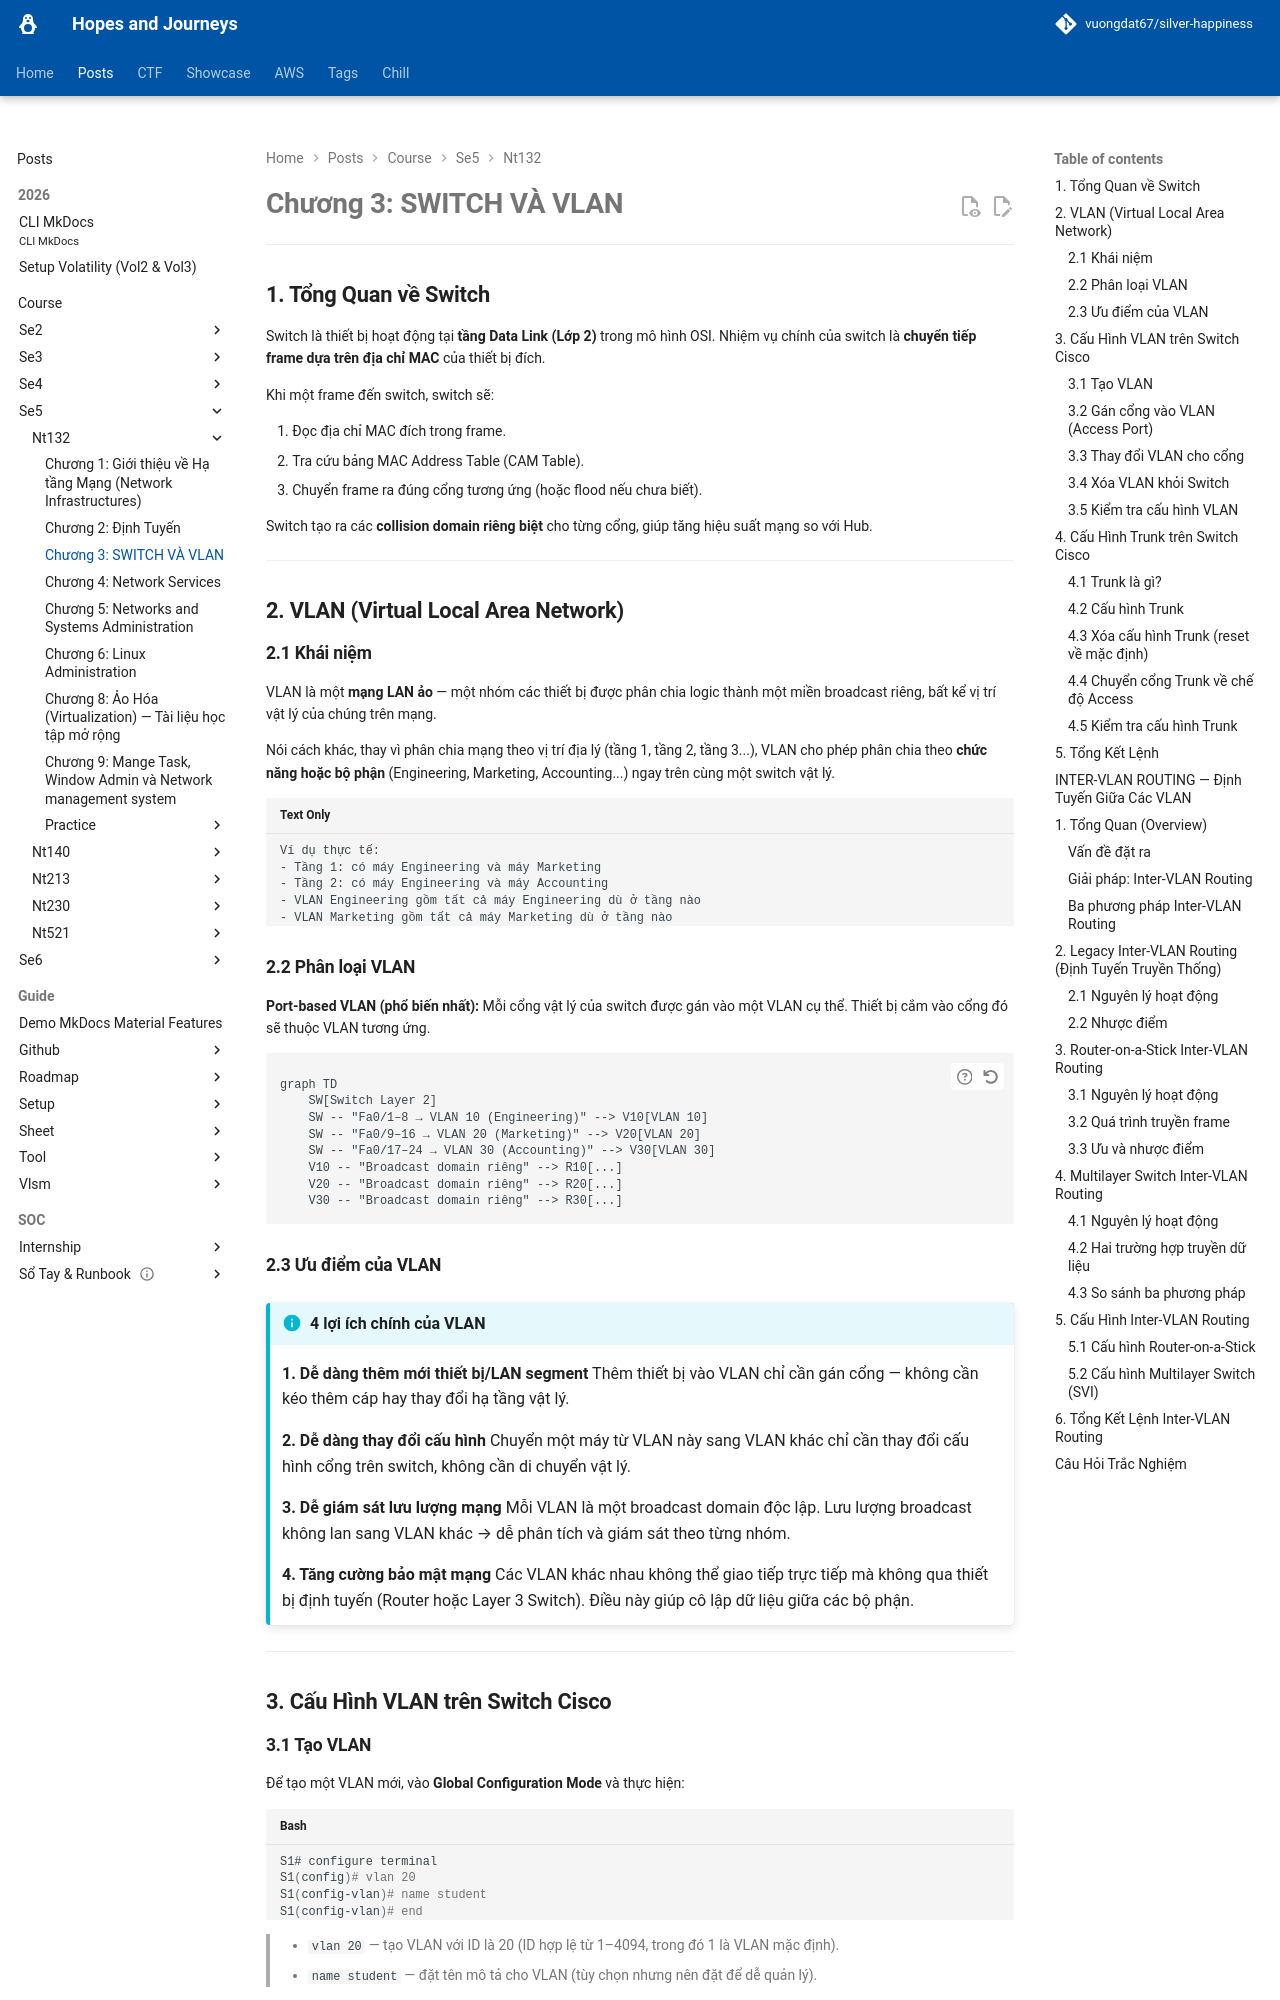

repository: vuongdat67/silver-happiness · page: posts/course/se5/nt132/L3/index.html · generator: mkdocs

# Chương 3: SWITCH VÀ VLAN 

---

## 1. Tổng Quan về Switch

Switch là thiết bị hoạt động tại **tầng Data Link (Lớp 2)** trong mô hình OSI. Nhiệm vụ chính của switch là **chuyển tiếp frame dựa trên địa chỉ MAC** của thiết bị đích.

Khi một frame đến switch, switch sẽ:

1. Đọc địa chỉ MAC đích trong frame.
2. Tra cứu bảng MAC Address Table (CAM Table).
3. Chuyển frame ra đúng cổng tương ứng (hoặc flood nếu chưa biết).

Switch tạo ra các **collision domain riêng biệt** cho từng cổng, giúp tăng hiệu suất mạng so với Hub.

---

## 2. VLAN (Virtual Local Area Network)

### 2.1 Khái niệm

VLAN là một **mạng LAN ảo** — một nhóm các thiết bị được phân chia logic thành một miền broadcast riêng, bất kể vị trí vật lý của chúng trên mạng.

Nói cách khác, thay vì phân chia mạng theo vị trí địa lý (tầng 1, tầng 2, tầng 3...), VLAN cho phép phân chia theo **chức năng hoặc bộ phận** (Engineering, Marketing, Accounting...) ngay trên cùng một switch vật lý.

```
Ví dụ thực tế:
- Tầng 1: có máy Engineering và máy Marketing
- Tầng 2: có máy Engineering và máy Accounting
- VLAN Engineering gồm tất cả máy Engineering dù ở tầng nào
- VLAN Marketing gồm tất cả máy Marketing dù ở tầng nào
```

### 2.2 Phân loại VLAN

**Port-based VLAN (phổ biến nhất):** Mỗi cổng vật lý của switch được gán vào một VLAN cụ thể. Thiết bị cắm vào cổng đó sẽ thuộc VLAN tương ứng.

```mermaid
graph TD
    SW[Switch Layer 2]
    SW -- "Fa0/1–8 → VLAN 10 (Engineering)" --> V10[VLAN 10]
    SW -- "Fa0/9–16 → VLAN 20 (Marketing)" --> V20[VLAN 20]
    SW -- "Fa0/17–24 → VLAN 30 (Accounting)" --> V30[VLAN 30]
    V10 -- "Broadcast domain riêng" --> R10[...]
    V20 -- "Broadcast domain riêng" --> R20[...]
    V30 -- "Broadcast domain riêng" --> R30[...]
```

### 2.3 Ưu điểm của VLAN

!!! info "4 lợi ích chính của VLAN"

    **1. Dễ dàng thêm mới thiết bị/LAN segment**
    Thêm thiết bị vào VLAN chỉ cần gán cổng — không cần kéo thêm cáp hay thay đổi hạ tầng vật lý.

    **2. Dễ dàng thay đổi cấu hình**
    Chuyển một máy từ VLAN này sang VLAN khác chỉ cần thay đổi cấu hình cổng trên switch, không cần di chuyển vật lý.

    **3. Dễ giám sát lưu lượng mạng**
    Mỗi VLAN là một broadcast domain độc lập. Lưu lượng broadcast không lan sang VLAN khác → dễ phân tích và giám sát theo từng nhóm.

    **4. Tăng cường bảo mật mạng**
    Các VLAN khác nhau không thể giao tiếp trực tiếp mà không qua thiết bị định tuyến (Router hoặc Layer 3 Switch). Điều này giúp cô lập dữ liệu giữa các bộ phận.

---

## 3. Cấu Hình VLAN trên Switch Cisco
